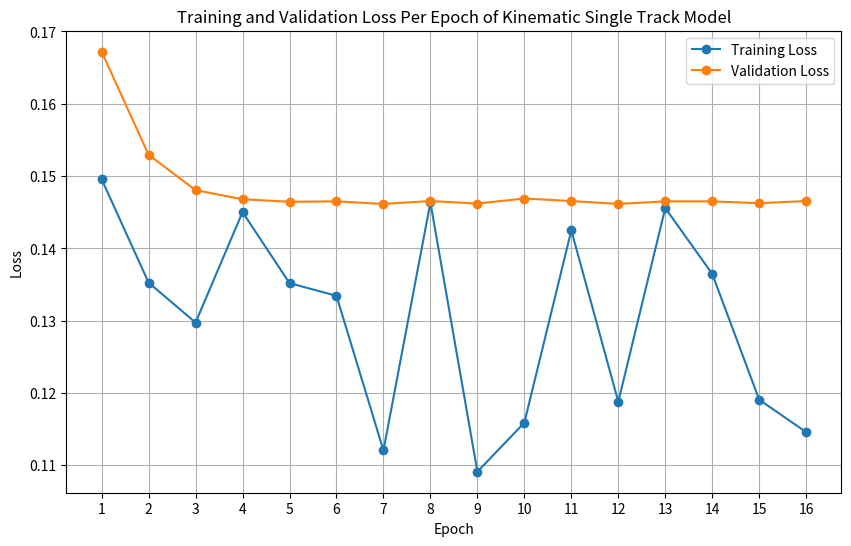

The script that saved this image:
import matplotlib.pyplot as plt
# New data for plotting
epochs = list(range(1, 16))

# dynamic
# latest_training_loss = [
#     0.43114790320396423, 0.41376691684126854, 0.4023234285414219, 0.3937288448214531, 0.37581341341137886,
#     0.3688924126327038, 0.3688400313258171, 0.3777897357940674, 0.3843649700284004, 0.38202453777194023,
#     0.37626374140381813, 0.3737984821200371, 0.3703136555850506, 0.36622827872633934, 0.3640168197453022
# ]
# latest_validation_loss = [
#     0.4263042137026787, 0.41080959886312485, 0.4034630358219147, 0.38537802547216415, 0.37246040999889374,
#     0.37189430743455887, 0.376174695789814, 0.387962706387043, 0.3867448568344116, 0.38455383479595184,
#     0.37784378975629807, 0.3766757398843765, 0.37023698538541794, 0.3680155575275421, 0.36654817312955856
# ]

# kinematic
# Extracted training and validation losses, with validation loss divided by 2
epochs = list(range(1, 17))
latest_training_loss = [
    0.14956900477409363, 0.13526688635349274, 0.1297392100095749, 0.1450241357088089, 0.1351953148841858,
    0.13344530761241913, 0.11205421388149261, 0.14635570347309113, 0.10911525040864944, 0.11589750647544861,
    0.14249399304389954, 0.11879070103168488, 0.14557771384716034, 0.1364753544330597, 0.1190766841173172,
    0.11458957195281982
]
latest_validation_loss = [
    0.3344, 0.3059, 0.2961, 0.2936, 0.2929, 0.2930, 0.2923, 0.2931, 0.2924, 0.2938,
    0.2931, 0.2923, 0.2930, 0.2930, 0.2925, 0.2931
]
latest_validation_loss = [loss / 2 for loss in latest_validation_loss]  # Dividing validation loss by 2 because the original does not consider testloader size

# Create the plot
# plt.figure(figsize=(10, 6))
# plt.plot(epochs, extracted_training_loss, label='Training Loss', marker='o')
# plt.plot(epochs, extracted_validation_loss, label='Validation Loss (halved)', marker='o')
# plt.title('Training and Validation Loss Per Epoch')
# plt.xlabel('Epoch')
# plt.ylabel('Loss')
# plt.xticks(epochs)
# plt.legend()
# plt.grid(True)
# plt.show()


# Create the plot
plt.figure(figsize=(10, 6))
plt.plot(epochs, latest_training_loss, label='Training Loss', marker='o')
plt.plot(epochs, latest_validation_loss, label='Validation Loss', marker='o')
plt.title('Training and Validation Loss Per Epoch of Kinematic Single Track Model')
plt.xlabel('Epoch')
plt.ylabel('Loss')
plt.xticks(epochs)
plt.legend()
plt.grid(True)
plt.show()